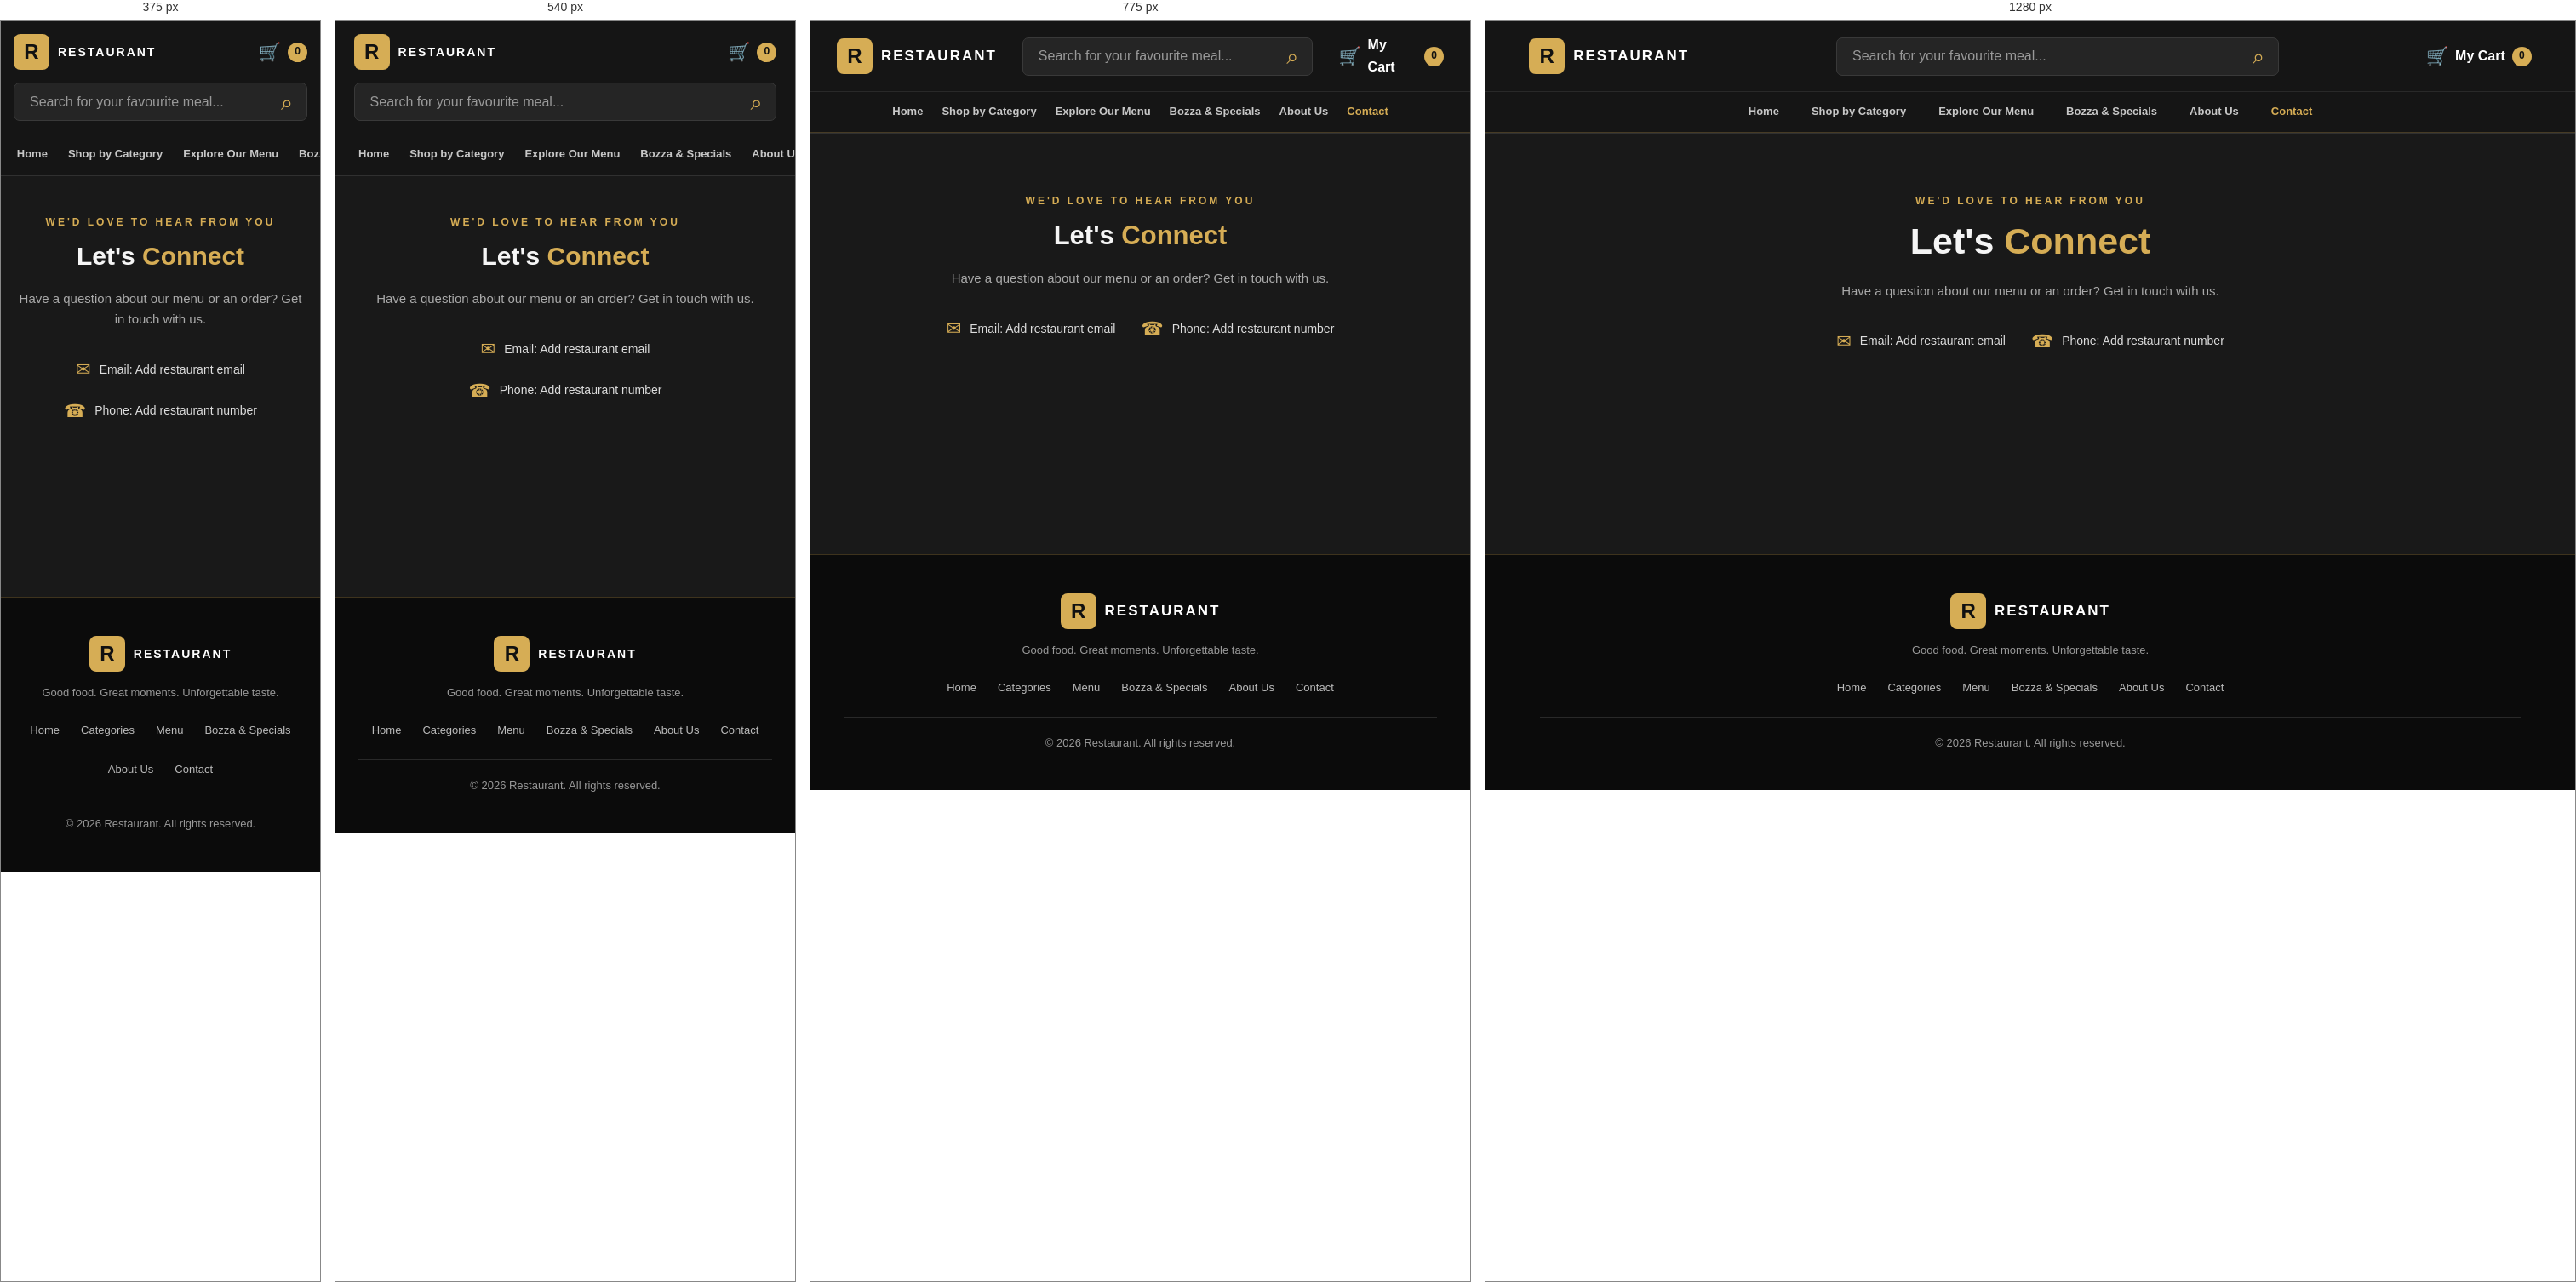
Rendered at 375 px, 540 px, 775 px and 1280 px, left to right.

<!-- file: contact.html -->
<!DOCTYPE html>
<html lang="en">
<head>
    <meta charset="UTF-8">
    <meta name="viewport" content="width=device-width, initial-scale=1.0">

    <title>Contact | Restaurant</title>

    <meta name="description"
          content="Get in touch with us about our menu or your order.">

    <link rel="stylesheet" href="css/style.css">
</head>

<body>

    <!-- HEADER -->
    <header class="site-header">

        <div class="header-main">

            <a href="index.html" class="brand">
                <span class="brand-icon">R</span>
                <span class="brand-name">RESTAURANT</span>
            </a>

            <form class="header-search" action="menu.html" method="get" role="search">
                <input
                    type="search"
                    id="menu-search"
                    name="search"
                    placeholder="Search for your favourite meal..."
                    aria-label="Search menu"
                >
                <span class="search-icon">⌕</span>
            </form>

            <a href="cart.html" class="cart-link" aria-label="Shopping cart">
                <span class="cart-icon">🛒</span>
                <span class="cart-label">My Cart</span>
                <span id="cart-count" class="cart-count">0</span>
            </a>

        </div>

        <nav class="main-navigation">

            <a href="index.html" class="nav-link">Home</a>
            <a href="categories.html" class="nav-link">Shop by Category</a>
            <a href="menu.html" class="nav-link">Explore Our Menu</a>
            <a href="bozza.html" class="nav-link">Bozza &amp; Specials</a>
            <a href="about.html" class="nav-link">About Us</a>
            <a href="contact.html" class="nav-link active" aria-current="page">Contact</a>

        </nav>

    </header>


    <main>

        <!-- CONTACT -->
        <section class="contact-section page-section" id="contact">

            <div class="section-container contact-content">

                <p class="section-eyebrow">WE'D LOVE TO HEAR FROM YOU</p>

                <h2>Let's <span>Connect</span></h2>

                <p>
                    Have a question about our menu or an order?
                    Get in touch with us.
                </p>

                <!-- Replace these placeholders with the restaurant's real details -->
                <div class="contact-details">

                    <div class="contact-item">
                        <span class="contact-icon">✉</span>
                        <span>Email: Add restaurant email</span>
                    </div>

                    <div class="contact-item">
                        <span class="contact-icon">☎</span>
                        <span>Phone: Add restaurant number</span>
                    </div>

                </div>

            </div>

        </section>

    </main>


    <!-- FOOTER -->
    <footer class="site-footer">

        <div class="footer-content">

            <a href="index.html" class="brand footer-brand">
                <span class="brand-icon">R</span>
                <span class="brand-name">RESTAURANT</span>
            </a>

            <p>Good food. Great moments. Unforgettable taste.</p>

            <div class="footer-links">
                <a href="index.html">Home</a>
                <a href="categories.html">Categories</a>
                <a href="menu.html">Menu</a>
                <a href="bozza.html">Bozza &amp; Specials</a>
                <a href="about.html">About Us</a>
                <a href="contact.html">Contact</a>
            </div>

            <p class="copyright">
                &copy; 2026 Restaurant. All rights reserved.
            </p>

        </div>

    </footer>


    <!-- JAVASCRIPT -->
    <script src="js/menu.js"></script>

</body>
</html>


/* @media block from css/style.css */
@media (max-width: 1000px) {

    .product-grid {
        grid-template-columns: repeat(2, minmax(0, 1fr));
    }

    .category-grid {
        grid-template-columns: repeat(3, 1fr);
    }

    .main-navigation {
        gap: 22px;
    }

    .about-content {
        gap: 35px;
    }
}

/* @media block from css/style.css */
@media (max-width: 900px) {

    .product-badges {
        top: 8px;
        left: 8px;
        right: 8px;
        gap: 6px;
    }

    .product-badge {
        font-size: 8px;
        padding: 6px 8px;
        letter-spacing: 0.3px;
    }

    .menu-card-content {
        padding: 15px 12px;
    }

    .menu-card h3 {
        font-size: 16px;
    }
}

/* @media block from css/style.css */
@media (max-width: 700px) {

    .header-main {
        min-height: auto;
        padding: 15px 0;
        flex-wrap: wrap;
        gap: 15px;
    }

    .brand-name {
        font-size: 14px;
    }

    .header-search {
        order: 3;
        width: 100%;
    }

    .cart-label {
        display: none;
    }

    .main-navigation {
        justify-content: flex-start;
        overflow-x: auto;
        white-space: nowrap;
        gap: 24px;
        padding: 13px 5%;
    }

    .nav-link {
        flex-shrink: 0;
    }

    .hero-section {
        min-height: 430px;
        padding: 65px 6%;
    }

    .hero-decoration {
        display: none;
    }

    .hero-content h1 {
        letter-spacing: -1px;
    }

    .category-grid {
        grid-template-columns: repeat(2, 1fr);
        gap: 12px;
    }

    .category-tile {
        min-height: 145px;
    }

    .category-photo {
        height: 96px;
    }

    .product-grid {
        grid-template-columns: repeat(2, minmax(0, 1fr));
        gap: 13px;
    }

    .menu-card-image-wrapper {
        height: 155px;
    }

    .menu-product-image {
        height: 100%;
    }

    .menu-card-content {
        padding: 13px;
    }

    .menu-card h3 {
        font-size: 15px;
    }

    .menu-card p {
        font-size: 12px;
    }

    .product-badges {
        top: 7px;
        left: 7px;
        right: 7px;
        gap: 5px;
    }

    .product-badge {
        font-size: 8px;
        padding: 5px 7px;
    }

    .about-content {
        grid-template-columns: 1fr;
    }

    .contact-details {
        flex-direction: column;
        gap: 15px;
    }

    .cart-page-content {
        grid-template-columns: 1fr;
    }
}

/* @media block from css/style.css */
@media (max-width: 480px) {

    .product-badges {
        flex-direction: column;
        align-items: flex-start;
        gap: 5px;
    }

    .product-badge {
        max-width: 95%;
        font-size: 8px;
        padding: 5px 7px;
    }

    .menu-card-image-wrapper {
        height: 145px;
    }

    .menu-card h3 {
        font-size: 14px;
    }
}

/* @media block from css/style.css */
@media (max-width: 380px) {

    .product-grid {
        grid-template-columns: 1fr;
    }

    .category-grid {
        grid-template-columns: 1fr 1fr;
    }

    .category-photo {
        height: 82px;
    }

    .favourites-title {
        font-size: 16px;
    }

    .menu-card-image-wrapper {
        height: 190px;
    }
}

/* @media block from css/style.css */
@media (max-width: 850px) {

    .cart-page-content {
        grid-template-columns: 1fr;
    }

    .cart-summary {
        position: static;
    }

    .checkout-layout {
        grid-template-columns: 1fr;
    }

    .checkout-order-summary {
        position: static;
    }
}

/* @media block from css/style.css */
@media (max-width: 600px) {

    .cart-page-main {
        padding-top: 40px;
    }

    .cart-products,
    .cart-summary {
        padding: 17px;
    }

    .cart-products-heading {
        align-items: flex-start;
        flex-direction: column;
    }

    .cart-product {
        grid-template-columns: 75px minmax(0, 1fr) auto;
        gap: 12px;
    }

    .cart-product-image {
        width: 75px;
        height: 75px;
    }

    .cart-product-info h3 {
        font-size: 13px;
    }

    .cart-quantity-controls {
        grid-column: 2;
        justify-self: start;
    }

    .cart-product-total {
        grid-column: 3;
        grid-row: 1;
    }

    .remove-cart-product {
        grid-column: 2 / -1;
    }

    .cart-continue-link {
        display: none;
    }

    .checkout-main {
        width: 94%;
        margin: 30px auto;
    }

    .checkout-form,
    .checkout-order-summary {
        padding: 20px;
    }

    .checkout-heading h1 {
        font-size: 29px;
    }

    .form-row {
        grid-template-columns: 1fr;
        gap: 0;
    }
}

/* @media block from css/style.css */
@media (max-width: 700px) {

    .page-banner {
        min-height: 260px;
        padding: 50px 6%;
    }

    .page-section {
        padding-top: 45px;
    }

    .category-switcher {
        justify-content: flex-start;
        flex-wrap: nowrap;
        overflow-x: auto;
        padding-bottom: 6px;
    }

    .category-pill {
        white-space: nowrap;
    }

    .hero-actions a {
        flex: 1 1 180px;
    }
}